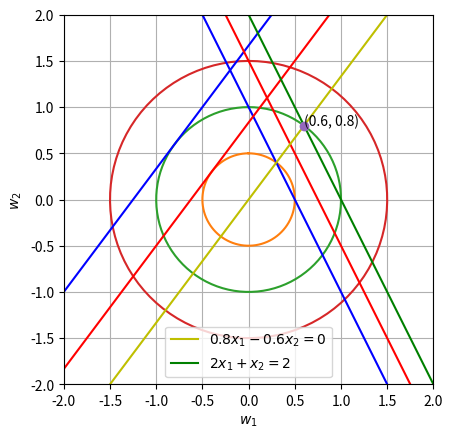

Reproduce this figure in Python.
import numpy as np
import matplotlib.pyplot as plt

x = np.zeros(4)
y = np.zeros(4)
r = np.arange(4)
phi = np.linspace(0.0,2*np.pi,100)
na=np.newaxis

x_line = x[na,:]+r[na,:]*np.sin(phi[:,na])/2
y_line = y[na,:]+r[na,:]*np.cos(phi[:,na])/2
ax=plt.plot(x_line,y_line)
w1 = np.linspace(-2,2,100)

d = 0
w21 = (0.8*w1 + 1 + d)/0.6
w22 = (1-d-2*w1)
plt.plot(w1,w21,color = 'b')
plt.plot(w1,w22,color = 'b')

d = -0.5
w21 = (0.8*w1 + 1 + d)/0.6
w22 = (1-d-2*w1)
plt.plot(w1,w21,color = 'r')
plt.plot(w1,w22,color = 'r')

d = -1
w21 = (0.8*w1 + 1 + d)/0.6
w22 = (1-d-2*w1)
plt.plot(w1,w21,color = 'y',label = '$0.8x_1 - 0.6x_2 = 0$')
plt.plot(w1,w22,color = 'g',label = '$2x_1 + x_2 = 2$')

plt.axis([-2, 2, -2, 2])
plt.gca().set_aspect('equal', adjustable='box')
plt.grid()
plt.xlabel('$w_1$')
plt.ylabel('$w_2$')
plt.legend(loc='best')

A = [0.6]
B = [0.8]

plt.plot(A,B,'o')
for xy in zip(A, B):                                       
    plt.annotate('(%.4s, %.4s)' % xy, xy=xy, textcoords='data') 
plt.show()










